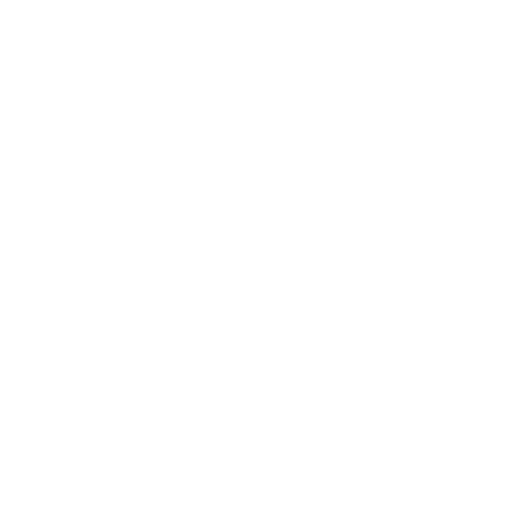
t = 0.00 s
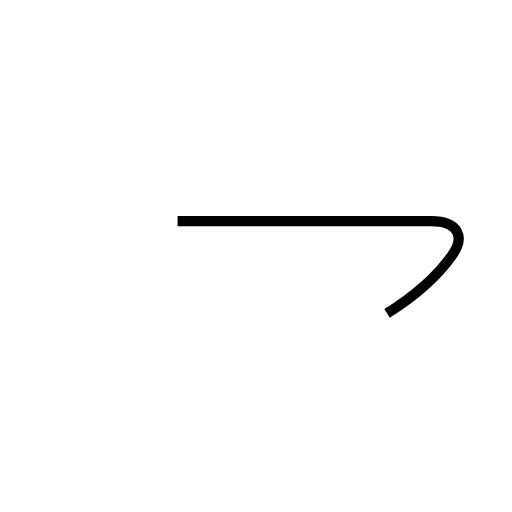
t = 1.16 s
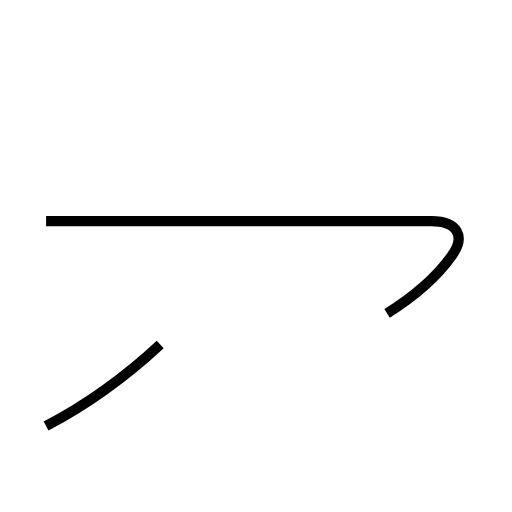
t = 1.96 s
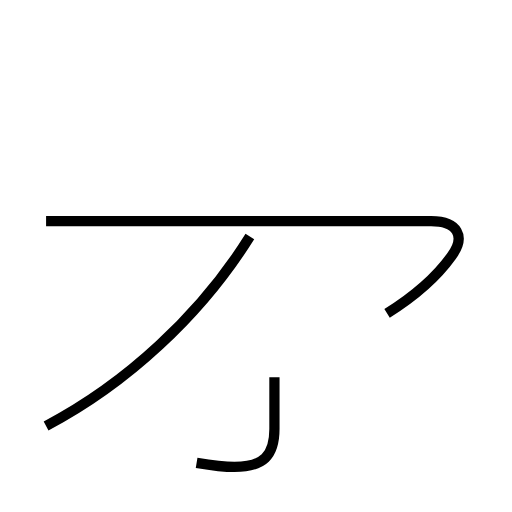
t = 2.82 s
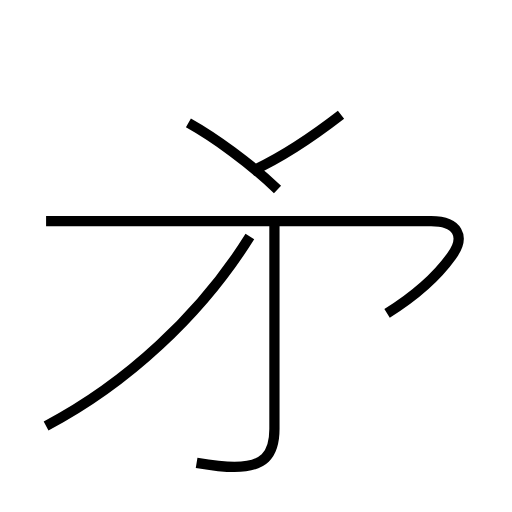
t = 3.91 s
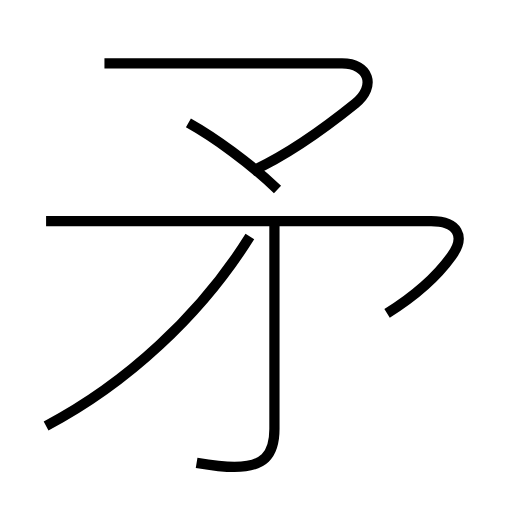
t = 4.84 s

The animated SVG that drew these frames (rendered in a browser with its animation timeline set to each time). Animation: 5 SMIL elements (animate=5); one cycle of 4.83 s.

<?xml version='1.0' encoding='utf-8'?>
<svg viewBox="0.0 -6.0 50.0 50.0" version="1.1" xmlns="http://www.w3.org/2000/svg"><rect x="-1000" y="-1000" width="2000" height="2000" stroke="white" fill="white" /><g style="fill:none;stroke:#000000;stroke-width:1"><path d="M 37.8 -13.4 C 40.2 -14.9 42.6 -16.9 44.1 -19.0 C 45.5 -20.9 44.7 -22.4 42.1 -22.4 L 4.5 -22.4 " transform="translate(0.0 38.0)" stroke-dasharray="51.49376904565485" stroke-dashoffset="51.49376904565485"><animate attributeName="stroke-dashoffset" from="51.49376904565485" to="0" dur="1.5448130713696455s" begin="0s" fill="freeze" /></path><path d="M 4.5 -2.4 C 12.3 -6.5 19.6 -13.2 24.4 -20.9 " transform="translate(0.0 38.0)" stroke-dasharray="27.475847815554992" stroke-dashoffset="27.475847815554992"><animate attributeName="stroke-dashoffset" from="27.475847815554992" to="0" dur="0.8242754344666497s" begin="1.5448130713696455s" fill="freeze" /></path><path d="M 19.2 1.2 C 20.4 1.4 21.7 1.6 22.9 1.6 C 25.7 1.6 26.8 0.5 26.8 -2.1 L 26.8 -22.2 " transform="translate(0.0 38.0)" stroke-dasharray="30.075532275050513" stroke-dashoffset="30.075532275050513"><animate attributeName="stroke-dashoffset" from="30.075532275050513" to="0" dur="0.9022659682515154s" begin="2.369088505836295s" fill="freeze" /></path><path d="M 27.1 -25.5 C 24.4 -28.1 20.9 -30.6 18.4 -32.0 " transform="translate(0.0 38.0)" stroke-dasharray="10.885545379502327" stroke-dashoffset="10.885545379502327"><animate attributeName="stroke-dashoffset" from="10.885545379502327" to="0" dur="0.3265663613850698s" begin="3.2713544740878104s" fill="freeze" /></path><path d="M 24.6 -27.3 C 28.1 -28.9 31.6 -31.4 34.7 -33.9 C 36.8 -35.6 36.0 -37.8 33.4 -37.8 L 10.2 -37.8" transform="translate(0.0 38.0)" stroke-dasharray="41.22586716396039" stroke-dashoffset="41.22586716396039"><animate attributeName="stroke-dashoffset" from="41.22586716396039" to="0" dur="1.2367760149188116s" begin="3.5979208354728804s" fill="freeze" /></path></g></svg>
